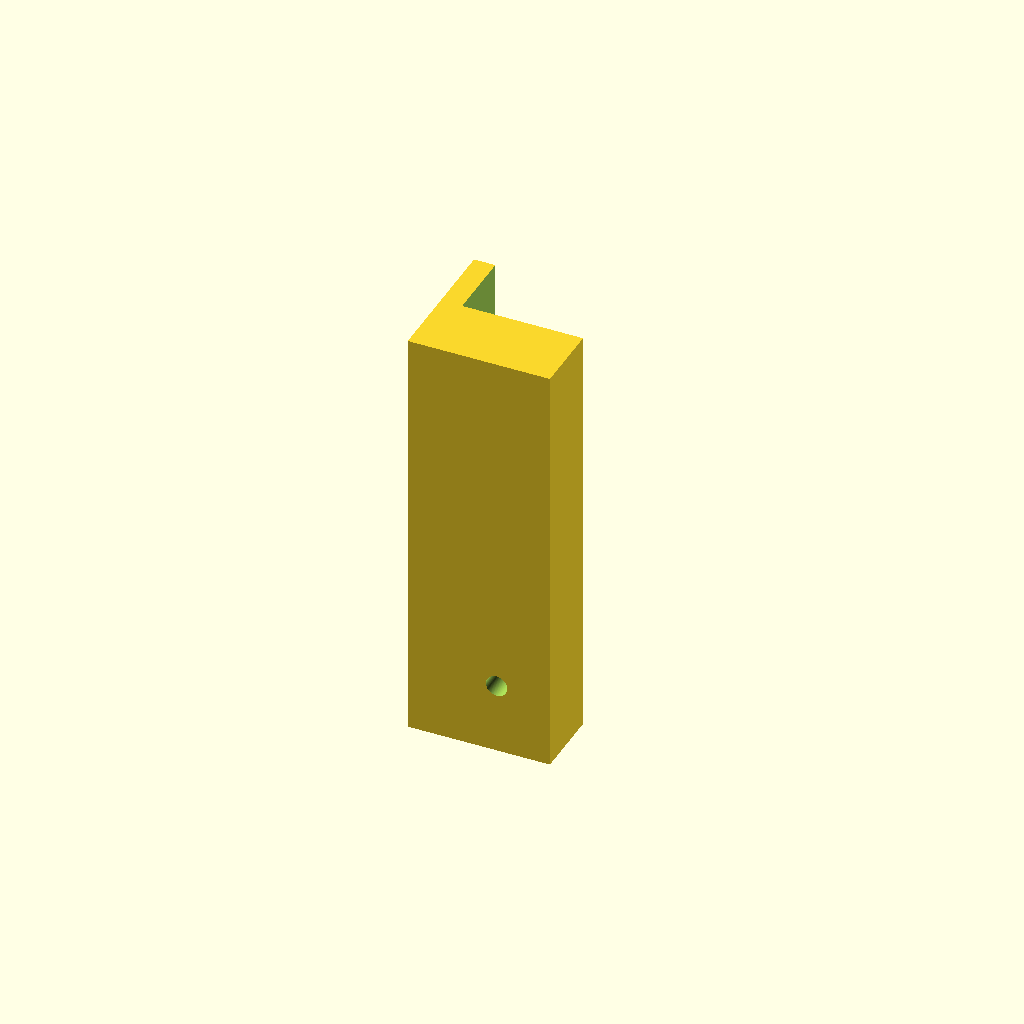
Cell 1: rendered with the file's own defaults.
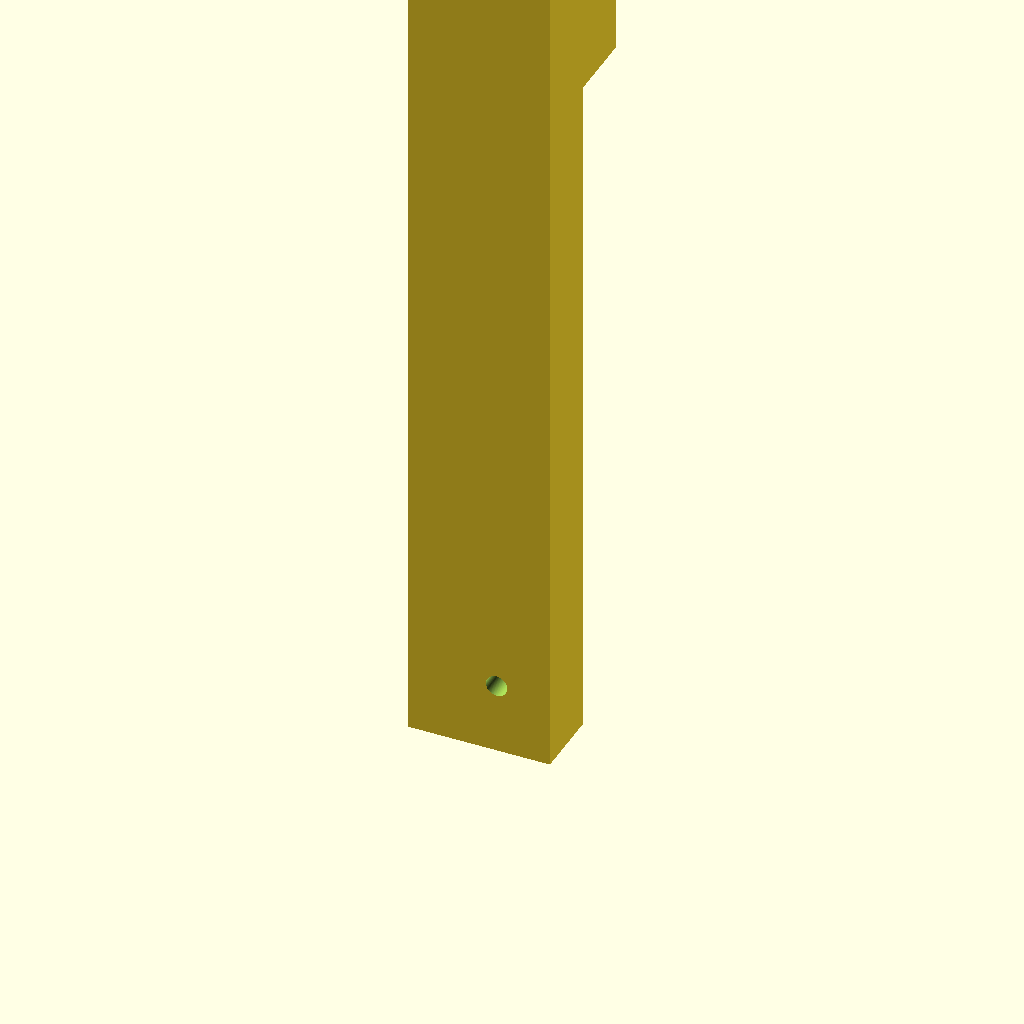
Cell 2 — height set to 120, the other parameters unchanged.
All cells are drawn from one camera (rotation 55°, 0°, 25°, orthographic, colour scheme Cornfield), so only the parameter changes between them.
The OpenSCAD source (plants/drill-corner.scad):
gap = 10;
height = 60;
$fn = 128;

difference() {
  cube([20, 20, height]);
  translate([3, 10, -1]) cube([100, 100, 100]);
  //translate([gap,gap,-1]) cube([gap,100,100]);
  translate([3 + 9.5, -gap * 1.5, gap]) rotate([-90, 0, 0]) cylinder(100, d=3);
  // translate([gap*1.5,-gap,gap*2.5]) rotate([-90,0,0]) cylinder(100,d = 4.1);

  //translate([gap*1.5,gap*1.5,gap*1.5]) rotate([-90,0,90]) cylinder(100,d = 4.1);
  // translate([gap*1.5,gap*1.5,gap*2.5]) rotate([-90,0,90]) cylinder(100,d = 4.1);

  //translate([gap*3,gap*3,gap]) cube([100,100,100]);
}
Parameter table extracted from the source (name, type, default, range or options):
gap: number, default 10
height: number, default 60
